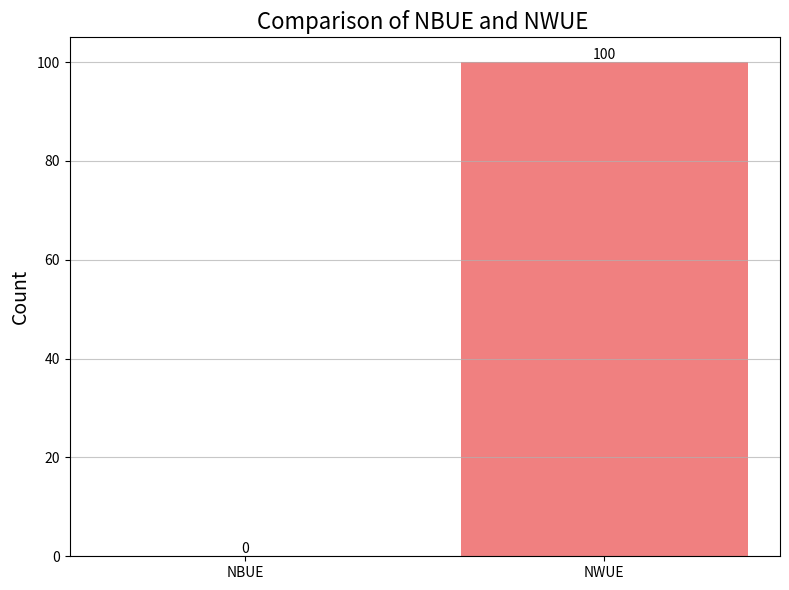

Write Python code to recreate this figure.
import random
import matplotlib.pyplot as plt

from scipy.stats import expon, pareto
from scipy.integrate import quad

def inverse_expectation(distribution_function, t, max_limit=1000):
    def integrand(x):
        return 1 - distribution_function(x)

    integral_value, _ = quad(integrand, t, max_limit)
    return integral_value / (1 - distribution_function(t))

def inverse_pareto_distribution(p, b, scale):
    return pareto.cdf(1/p, b, scale=scale)

def inverse_exponential_distribution(p, scale):
    return expon.cdf(1/p, scale=scale)

def pareto_distribution(p, b, scale):
    return pareto.cdf(p, b, scale=scale)

def exponential_distribution(p, scale):
    return expon.cdf(p, scale=scale)

def compare_expectations(first_inv_exp1, second_inv_exp1, first_inv_exp2, second_inv_exp2, t, max_limit=1000):
    ratio1 = first_inv_exp1 / second_inv_exp1
    ratio2 = first_inv_exp2 / second_inv_exp2

    if ratio1 >= ratio2:
        return "NWUE"
    else:
        return "NBUE"

# Example usage with a Gaussian (Normal) Distribution
t = 50  # Choose any value of t

# Number of iterations
num_iterations = 100

# Lists to store the results for plotting
categories = ["NBUE", "NWUE"]
counts = [0, 0]

# Perform comparison in a while loop with random parameters
for _ in range(num_iterations):
    # Generate random parameters
    b_pareto = random.uniform(1, 10)  # Random shape parameter for Pareto distribution
    scale_pareto = random.uniform(1, 20)  # Random scale parameter for Pareto distribution
    scale_exponential = random.uniform(200, 500)  # Random scale parameter for Exponential distribution

    result = compare_expectations(
        inverse_expectation(lambda x: inverse_pareto_distribution(x, b_pareto, scale_pareto), t),
        inverse_expectation(lambda x: inverse_exponential_distribution(x, scale_exponential), t),
        inverse_expectation(lambda x: pareto_distribution(x, b_pareto, scale_pareto), t),
        inverse_expectation(lambda x: exponential_distribution(x, scale_exponential), t),
        t=t,
        max_limit=1000
    )

    if result == "NBUE":
        counts[0] += 1
    elif result == "NWUE":
        counts[1] += 1

# Plot the results with customized styling
plt.figure(figsize=(8, 6))
bars = plt.bar(categories, counts, color=['skyblue', 'lightcoral'])

# Add data labels
for bar in bars:
    yval = bar.get_height()
    plt.text(bar.get_x() + bar.get_width()/2, yval + 0.1, round(yval, 2), ha='center', va='bottom')

# Add title and labels
plt.title("Comparison of NBUE and NWUE ", fontsize=16)

plt.ylabel("Count", fontsize=14)

# Add grid lines
plt.grid(True, axis='y', alpha=0.7)

# Show plot
plt.tight_layout()
plt.show()
